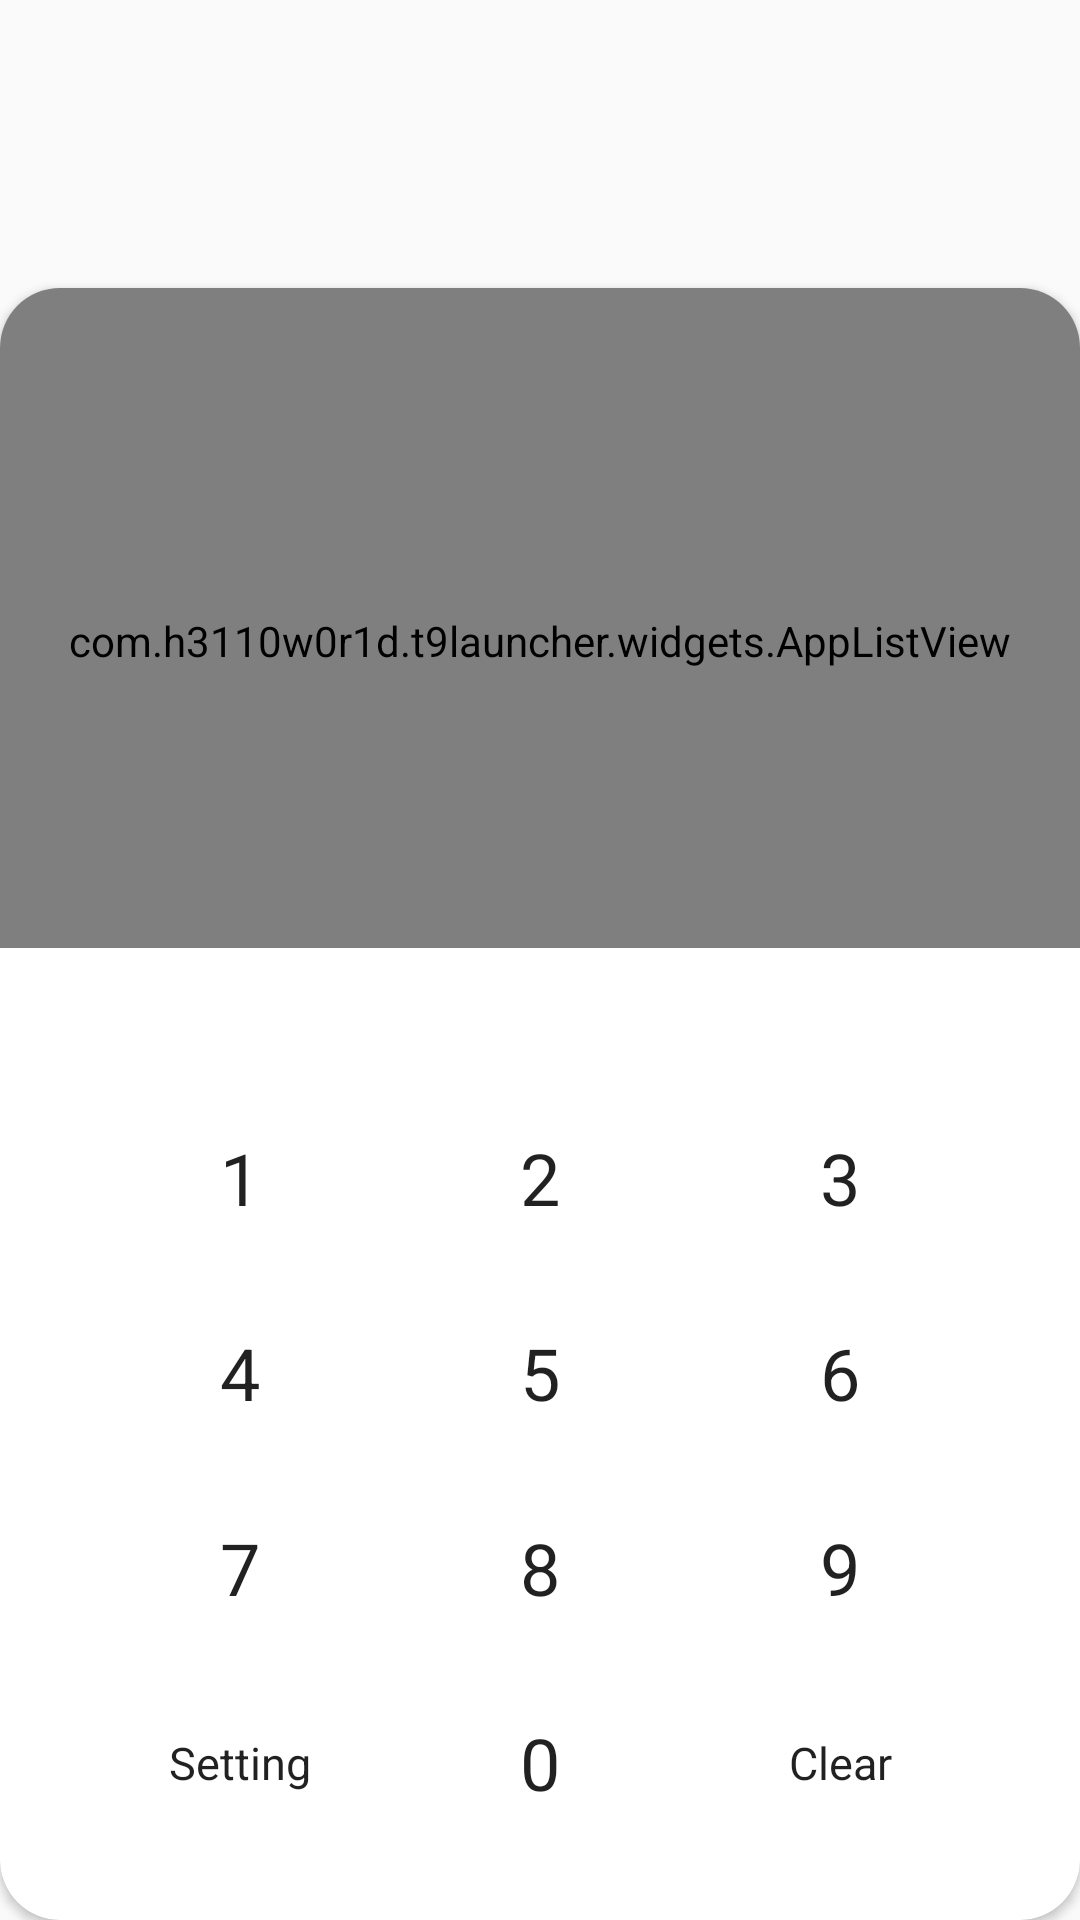

Produce the Android XML layout that renders to this screen, including the resource entries it uses.
<!-- AndroidManifest.xml: application theme Theme.T9Launcher -->
<!-- res/layout/activity_main.xml -->
<?xml version="1.0" encoding="utf-8"?>
<RelativeLayout xmlns:android="http://schemas.android.com/apk/res/android"
    xmlns:app="http://schemas.android.com/apk/res-auto"
    android:layout_width="match_parent"
    android:layout_height="match_parent"
    android:id="@+id/RLMain">
    
    <androidx.cardview.widget.CardView
        android:layout_alignParentBottom="true"
        android:layout_width="match_parent"
        android:layout_height="wrap_content"
        android:clickable="true"
        app:cardCornerRadius="20dp">
        
        <LinearLayout
            android:id="@+id/ll_parent"
            android:layout_width="match_parent"
            android:layout_height="match_parent"
            android:orientation="vertical">
            
            <com.h3110w0r1d.t9launcher.widgets.AppListView
                android:id="@+id/appListView"
                android:layout_width="match_parent"
                android:layout_height="220dp"
                android:listSelector="@android:color/transparent"
                android:paddingHorizontal="15dp"
                android:paddingTop="15dp"
                android:numColumns="5" />
            
            <EditText
                android:id="@+id/TVSearch"
                android:layout_width="match_parent"
                android:layout_height="28dp"
                android:layout_margin="8dp"
                android:background="@null"
                android:inputType="none"
                android:focusable="false"
                android:textAlignment="center"
                android:textSize="20sp" />
            
            <LinearLayout
                android:layout_width="match_parent"
                android:layout_height="280dp"
                android:orientation="vertical"
                android:paddingBottom="20dp"
                android:paddingHorizontal="30dp" >
                
                <LinearLayout
                    android:layout_width="match_parent"
                    android:layout_height="0dp"
                    android:layout_weight="1"
                    android:orientation="horizontal">
                    
                    <Button android:text="1" android:id="@+id/t9btn_1" style="@style/T9ButtonStyle"/>
                    <Button android:text="2" android:id="@+id/t9btn_2" style="@style/T9ButtonStyle"/>
                    <Button android:text="3" android:id="@+id/t9btn_3" style="@style/T9ButtonStyle"/>
                    
                </LinearLayout>
                
                <LinearLayout
                    android:layout_width="match_parent"
                    android:layout_height="0dp"
                    android:layout_weight="1"
                    android:orientation="horizontal">
                    
                    <Button android:text="4" android:id="@+id/t9btn_4" style="@style/T9ButtonStyle"/>
                    <Button android:text="5" android:id="@+id/t9btn_5" style="@style/T9ButtonStyle"/>
                    <Button android:text="6" android:id="@+id/t9btn_6" style="@style/T9ButtonStyle"/>
                    
                </LinearLayout>
                
                <LinearLayout
                    android:layout_width="match_parent"
                    android:layout_height="0dp"
                    android:layout_weight="1"
                    android:orientation="horizontal">
                    
                    <Button android:text="7" android:id="@+id/t9btn_7" style="@style/T9ButtonStyle"/>
                    <Button android:text="8" android:id="@+id/t9btn_8" style="@style/T9ButtonStyle"/>
                    <Button android:text="9" android:id="@+id/t9btn_9" style="@style/T9ButtonStyle"/>
                    
                </LinearLayout>
                
                <LinearLayout
                    android:layout_width="match_parent"
                    android:layout_height="0dp"
                    android:layout_weight="1"
                    android:orientation="horizontal">
                    
                    <Button android:text="@string/setting" android:id="@+id/t9btn_setting" android:textSize="15sp" style="@style/T9ButtonStyle"/>
                    <Button android:text="0" android:id="@+id/t9btn_0" style="@style/T9ButtonStyle"/>
                    <Button android:text="@string/clear" android:id="@+id/t9btn_clear" android:textSize="15sp" style="@style/T9ButtonStyle"/>
                
                </LinearLayout>
                
            </LinearLayout>
            
        </LinearLayout>

    </androidx.cardview.widget.CardView>
    
</RelativeLayout>
<!-- resources referenced by this layout -->
<resources>
  <string name="clear">Clear</string>
  <string name="setting">Setting</string>
  <style name="T9ButtonStyle" parent="Theme.AppCompat.DayNight.NoActionBar">
          <item name="android:layout_height">match_parent</item>
          <item name="android:textSize">24sp</item>
          <item name="android:layout_weight">1</item>
          <item name="android:layout_width">0dp</item>
          <item name="android:background">@drawable/t9btn_ripple</item>
      </style>
  <style name="Theme.T9Launcher" parent="Theme.AppCompat.DayNight">
      </style>
  <!-- drawable t9btn_ripple (drawable) -->
  <?xml version="1.0" encoding="utf-8"?>
  <ripple xmlns:android="http://schemas.android.com/apk/res/android"
      android:radius="40dp"
      android:color="#8888">
  </ripple>
</resources>
